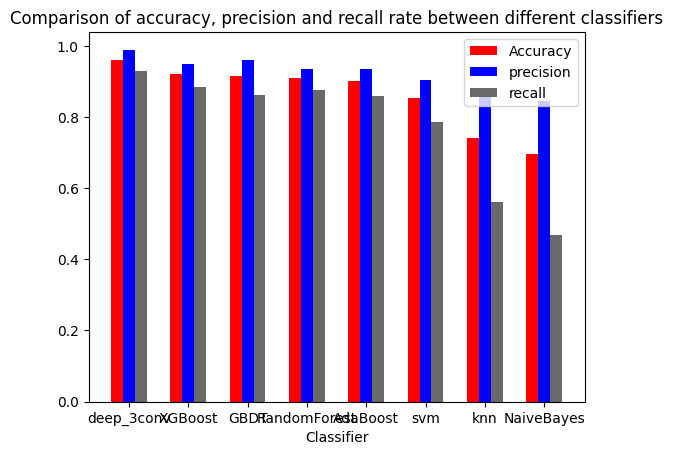

Write Python code to recreate this figure.
import pandas as pd
import numpy as np
from matplotlib import pyplot as plt
plt.rcParams['font.sans-serif'] = ['SimHei']     # 用来正常显示中文标签
plt.rcParams['axes.unicode_minus'] = False       # 用来正常显示负号

models = [('svm', 1),
          ('knn', 2),
          ('RandomForest', 3),
          ('NaiveBayes', 4),
          ('AdaBoost', 5),
          ('GBDT', 6),
          ('XGBoost', 7),
          ('deep_3conv', 8),
          ]

model_scores = pd.DataFrame({'Model': [name for name, _ in models],
                             'Accuracy': [0.855, 0.7409, 0.9095, 0.697, 0.9014, 0.9157, 0.92, 0.96119],
                             'precision': [0.905, 0.8617, 0.935, 0.846, 0.9345, 0.9611, 0.9485, 0.99],
                             'recall': [0.787, 0.5623, 0.876, 0.468, 0.85929, 0.8631, 0.885, 0.929],
                             # 'AUC': [0.93, 0.737, 0.966, 0.806, 0.966, 0.9711, 0.9784, ],
                             # 'K-S': [0.72, 0.48, 0.82, 0.49, 0.78, 0.81, 0.84, ]
                             })
model_scores.sort_values(by='Accuracy', ascending=False, inplace=True)
print(model_scores)


bar_width = 0.2
plt.bar(x=np.arange(len(models)), height=model_scores.Accuracy, label='Accuracy', color='red', width=bar_width)
plt.bar(x=np.arange(len(models))+bar_width, height=model_scores.precision, label='precision', color='blue', width=bar_width)
plt.bar(x=np.arange(len(models))+2*bar_width, height=model_scores.recall, label='recall', color='dimgrey', width=bar_width)

plt.xticks(np.arange(len(models))+0.2, np.array(model_scores['Model']))
plt.xlabel('Classifier')
plt.title('Comparison of accuracy, precision and recall rate between different classifiers')
plt.legend()
# plt.savefig('./photo/ac_pr_re.jpg')
plt.show()
